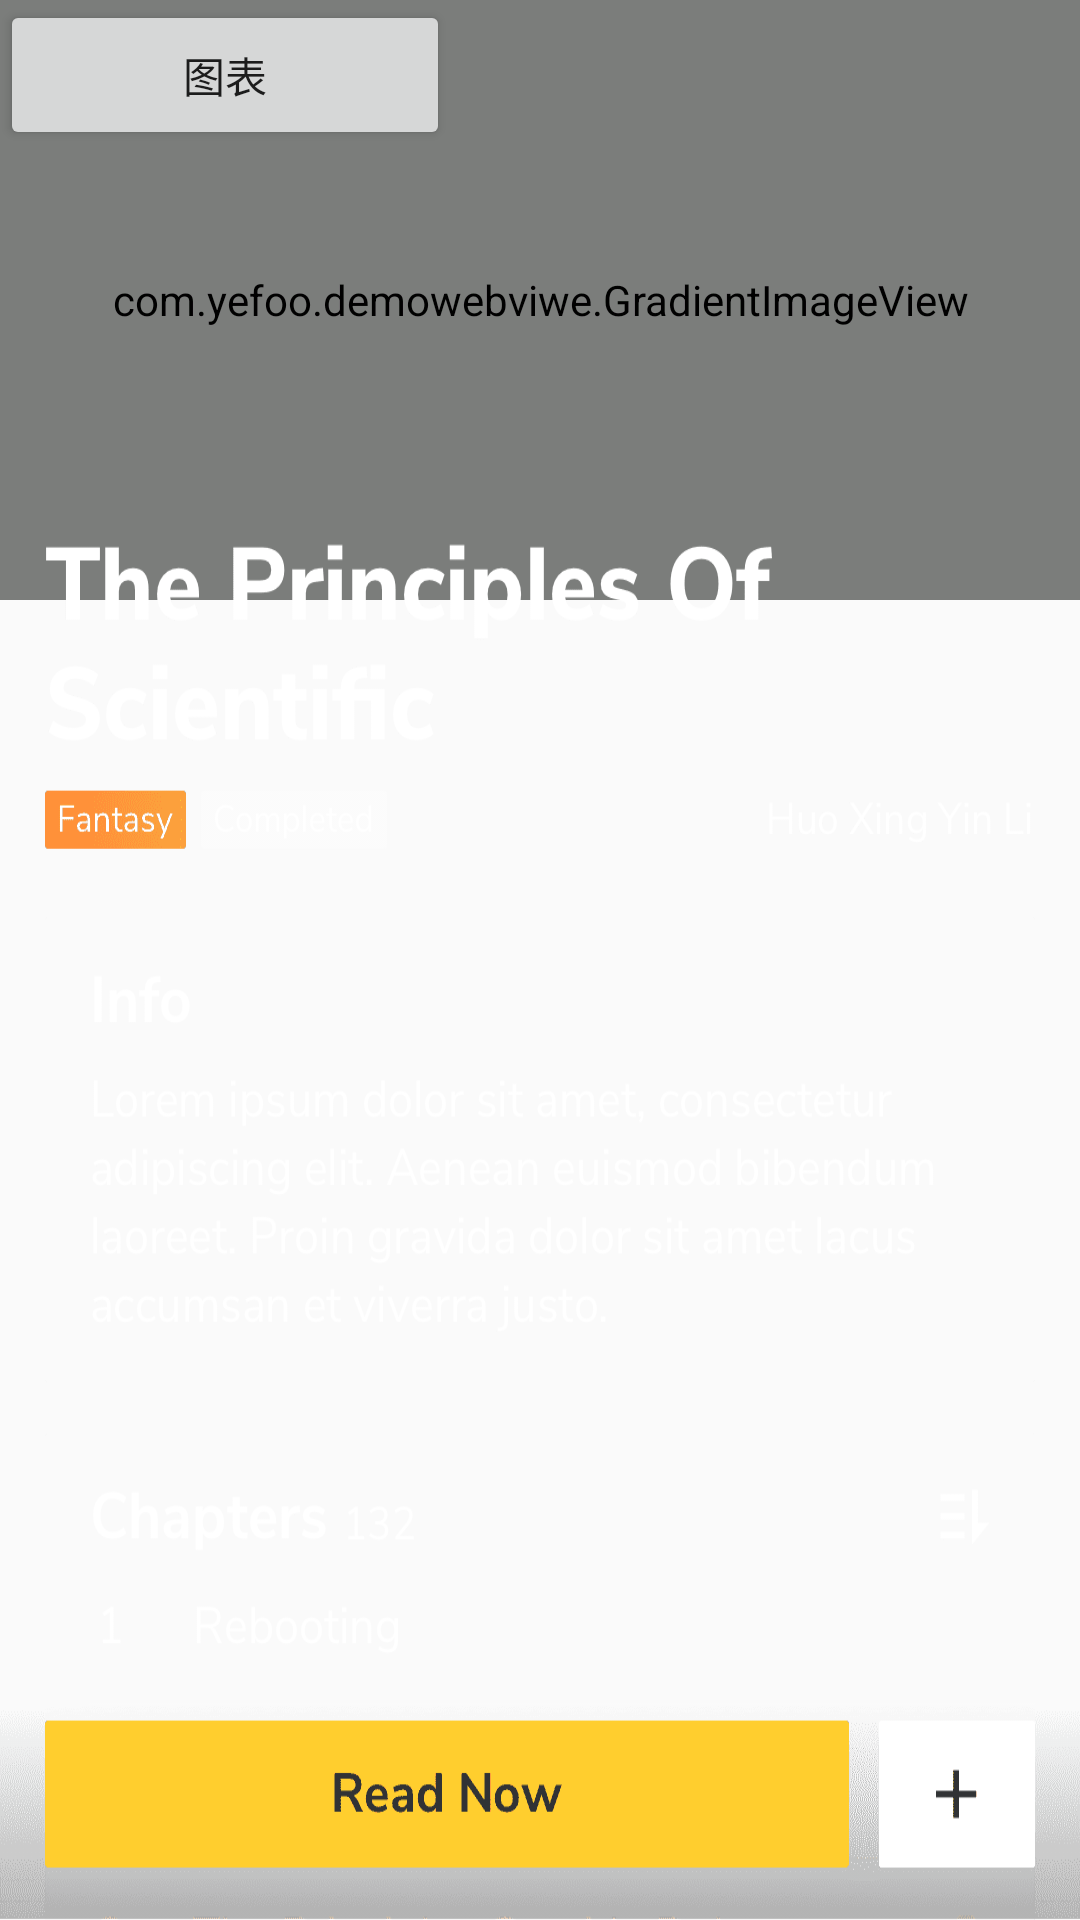

This screen was rendered from an Android layout file. Write that file and the resources it references.
<!-- AndroidManifest.xml: application theme AppTheme -->
<!-- res/layout/activity_main.xml -->
<?xml version="1.0" encoding="utf-8"?>
<android.support.constraint.ConstraintLayout xmlns:android="http://schemas.android.com/apk/res/android"
    xmlns:app="http://schemas.android.com/apk/res-auto"
    xmlns:tools="http://schemas.android.com/tools"
    android:layout_width="match_parent"
    android:layout_height="match_parent"
    tools:context="com.yefoo.demowebviwe.MainActivity">

    
    
    
    
    
    

    
    
    
    
    

    
    
    
    
    
    
    
    


    <com.yefoo.demowebviwe.GradientImageView
        android:id="@+id/gradientImageView"
        android:layout_width="match_parent"
        android:layout_height="200dp"
        android:layerType="software"
        android:scaleType="centerCrop"
        android:src="@drawable/cover2" />

    <com.yefoo.demowebviwe.GraImageView
        android:layout_width="150dp"
        android:layout_height="150dp"
        app:layout_constraintStart_toStartOf="parent"
        app:layout_constraintEnd_toEndOf="parent"
        app:layout_constraintTop_toTopOf="parent"
        android:visibility="gone"
        app:layout_constraintBottom_toBottomOf="@id/gradientImageView"
        android:src="@drawable/cover" />

    <ImageView
        android:id="@+id/shadow_bg"
        android:layout_width="match_parent"
        android:layout_height="100dp"
        android:layout_marginTop="100dp"
        android:visibility="invisible"
        app:layout_constraintTop_toTopOf="parent" />

    <ImageView
        android:id="@+id/shadow_bottom"
        android:layout_width="match_parent"
        android:layout_height="100dp"
        app:layout_constraintTop_toBottomOf="@id/gradientImageView" />

    <ImageView
        android:id="@+id/iv"
        android:layout_width="match_parent"
        android:layout_height="0dp"
        app:layout_constraintBottom_toBottomOf="parent"
        app:layout_constraintTop_toBottomOf="@id/shadow_bottom" />

    <ImageView
        android:layout_width="match_parent"
        android:layout_height="match_parent"
        android:layout_marginTop="-90dp"
        android:background="@drawable/bg"
        app:layout_constraintBottom_toBottomOf="parent"
        app:layout_constraintEnd_toEndOf="parent"
        app:layout_constraintStart_toStartOf="parent"
        app:layout_constraintTop_toTopOf="parent" />

    <Button
        android:id="@+id/button"
        android:layout_width="150dp"
        android:layout_height="50dp"
        android:text="图表"/>
</android.support.constraint.ConstraintLayout>
<!-- resources referenced by this layout -->
<resources>
  <!-- drawable bg: png bitmap (drawable-xxhdpi, 34685 bytes) -->
  <!-- drawable cover: jpg bitmap (drawable-xxhdpi, 341535 bytes) -->
  <!-- drawable cover2: jpg bitmap (drawable-xxhdpi, 466261 bytes) -->
  <!-- mipmap one: jpg bitmap (mipmap-xxhdpi, 80355 bytes) -->
  <style name="AppTheme" parent="Theme.AppCompat.Light.NoActionBar">
          
          <item name="colorPrimary">@color/white</item>
          <item name="colorPrimaryDark">@color/colorPrimaryDark</item>
          <item name="colorAccent">@color/colorAccent</item>
      </style>
  <color name="white">#FFFFFF</color>
  <color name="colorPrimaryDark">#303F9F</color>
  <color name="colorAccent">#FF4081</color>
</resources>
